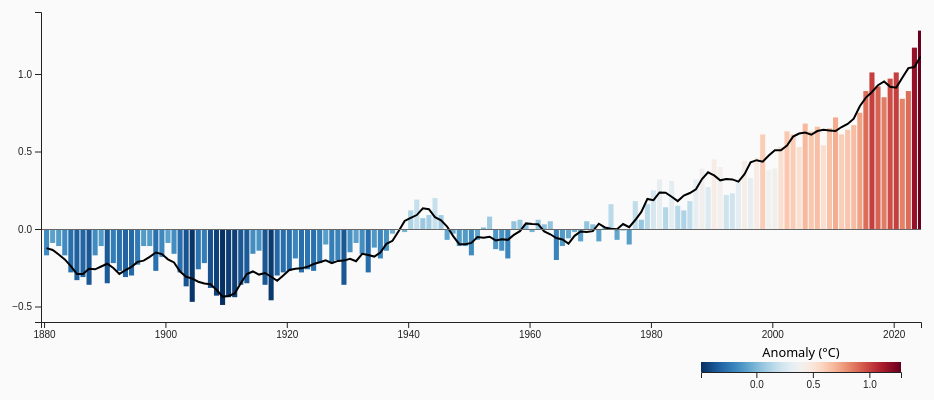
D3 v7 page, settled after 360 driven frames (6 s of simulated time); the page loaded 1 data file(s).


// ── script.js
// script.js — adds a clip‑path, bottom x‑axis, dashed 0‑line
(async function () {
  const margin = { top: 20, right: 20, bottom: 70, left: 60 };
  const width  = 960 - margin.left - margin.right;
  const height = 400 - margin.top - margin.bottom;

  /* ─── SVG scaffold ─────────────────────────────────────────────────── */
  const svg = d3.select('#chart')
    .append('svg')
    .attr('viewBox', [0, 0, width + margin.left + margin.right, height + margin.top + margin.bottom])
    .append('g')
    .attr('transform', `translate(${margin.left},${margin.top})`);

  /* ─── Clip path so bars & line stay inside the plot area ─────────────── */
  svg.append('defs')
      .append('clipPath')
        .attr('id', 'plot‑clip')
      .append('rect')
        .attr('width',  width)
        .attr('height', height);

  /* ─── Data load & tidy ──────────────────────────────────────────────── */
  const raw = await d3.csv('temperatures.csv', d3.autoType);

  const data = raw
    .filter(d => Number.isFinite(d['J-D']))
    .map(d => ({ year: d.Year, value: d['J-D'] }));

  const domainX = d3.extent(data, d => d.year);
  const domainY = d3.extent(data, d => d.value);

  const x = d3.scaleLinear()
    .domain([domainX[0] - 0.5, domainX[1] + 0.5])
    .range([0, width]);

  const barWidth = x(domainX[0] + 1) - x(domainX[0]) - 1;

  const y = d3.scaleLinear()
    .domain([domainY[0], domainY[1]]).nice()
    .range([height, 0]);

  const color = d3.scaleSequential()
    .domain([domainY[1], domainY[0]])
    .interpolator(d3.interpolateRdBu);

  /* ─── Plotting groups (clipped!) ────────────────────────────────────── */
  const plotG = svg.append('g')
      .attr('clip-path', 'url(#plot‑clip)');

  /* ─── Bars ──────────────────────────────────────────────────────────── */
  const barsG = plotG.append('g').attr('class', 'bars');

  barsG.selectAll('rect')
      .data(data)
      .join('rect')
        .attr('x',  d => x(d.year))
        .attr('y',  d => y(Math.max(0, d.value)))
        .attr('height', d => Math.abs(y(d.value) - y(0)))
        .attr('width',  barWidth)
        .attr('fill',  d => color(d.value));

  /* ─── 5‑year running average line ───────────────────────────────────── */
  const running = data.map((d, i) => {
      const slice = data.slice(Math.max(0, i - 2), Math.min(data.length, i + 3));
      return { year: d.year, avg: d3.mean(slice, s => s.value) };
  });

  const line = d3.line()
      .x(d => x(d.year) + barWidth / 2)
      .y(d => y(d.avg));

  const linePath = plotG.append('path')
      .datum(running)
      .attr('class', 'running-average')
      .attr('fill', 'none')
      .attr('stroke', '#000')
      .attr('stroke-width', 2)
      .attr('d', line);

  /* ─── 0‑anomaly reference line ──────────────────────────────── */
  svg.append('line')
      .attr('class', 'zero-line')
      .attr('x1', 0)
      .attr('x2', width)
      .attr('y1', y(0))
      .attr('y2', y(0));

  /* ─── Axes ──────────────────────────────────────────────────────────── */
  const xAxisG = svg.append('g')
      .attr('class', 'x-axis')
      .attr('transform', `translate(0,${height})`)
      .call(d3.axisBottom(x).ticks(10).tickFormat(d3.format('d')));

  const yAxisG = svg.append('g')
      .attr('class', 'y-axis')
      .call(d3.axisLeft(y).ticks(6));

  /* ─── Zoom (x‑axis only) ───────────────────────────────────────────── */
  const zoom = d3.zoom()
      .scaleExtent([1, (domainX[1] - domainX[0]) / 10])
      .translateExtent([[0, 0], [width, height]])
      .extent([[0, 0], [width, height]])
      .on('zoom', zoomed);

  svg.append('rect')
      .attr('class', 'zoom-rect')
      .attr('width', width)
      .attr('height', height)
      .style('fill', 'none')
      .style('pointer-events', 'all')
      .call(zoom);

  function zoomed({ transform }) {
      const zx = transform.rescaleX(x);
      const bw = zx(domainX[0] + 1) - zx(domainX[0]) - 1;

      barsG.selectAll('rect')
          .attr('x', d => zx(d.year))
          .attr('width', bw);

      const newLine = d3.line()
          .x(d => zx(d.year) + bw / 2)
          .y(d => y(d.avg));
      linePath.attr('d', newLine);

      xAxisG.call(d3.axisBottom(zx).ticks(10).tickFormat(d3.format('d')));
  }

  /* ─── Color legend ─────────────────────────────────────── */
  const legendW = 200, legendH = 10;
  const legendG = svg.append('g')
      .attr('class', 'legend')
      .attr('transform', `translate(${width - legendW - 20},${height + 40})`);

  const defs = svg.select('defs');               // reuse existing <defs>
  const gradient = defs.append('linearGradient')
      .attr('id', 'tempGradient');

  d3.range(0, 1.01, 0.01).forEach(t => {
      gradient.append('stop')
          .attr('offset', `${t * 100}%`)
          .attr('stop-color', color(domainY[0] + t * (domainY[1] - domainY[0])));
  });

  legendG.append('rect')
      .attr('width', legendW)
      .attr('height', legendH)
      .style('fill', 'url(#tempGradient)');

  const legendScale = d3.scaleLinear()
      .domain([domainY[0], domainY[1]])
      .range([0, legendW]);

  legendG.append('g')
      .attr('transform', `translate(0,${legendH})`)
      .call(d3.axisBottom(legendScale).ticks(5).tickFormat(d3.format('.1f')));

  legendG.append('text')
      .attr('x', legendW / 2)
      .attr('y', -5)
      .attr('text-anchor', 'middle')
      .text('Anomaly (°C)');
})();

### data: temperatures.csv
Year, Jan, Feb, Mar, Apr, May, Jun, Jul, Aug, Sep, Oct, Nov, Dec, J-D, D-N, DJF, MAM, JJA, SON
1880, -.20, -.25, -.09, -.16, -.09, -.21, -.20, -.10, -.15, -.23, -.23, -.18, -.17, ***, ***, -.11, -.17, -.20
1881, -.20, -.15, .02, .04, .07, -.19, .01, -.04, -.16, -.22, -.19, -.07, -.09, -.10, -.18, .04, -.07, -.19
1882, .16, .14, .05, -.16, -.14, -.22, -.16, -.08, -.15, -.23, -.17, -.36, -.11, -.09, .08, -.08, -.15, -.18
1883, -.29, -.36, -.12, -.18, -.17, -.07, -.07, -.14, -.22, -.11, -.24, -.11, -.17, -.19, -.34, -.16, -.09, -.19
1884, -.13, -.08, -.36, -.40, -.33, -.34, -.30, -.27, -.27, -.25, -.33, -.31, -.28, -.26, -.10, -.36, -.31, -.28
1885, -.58, -.33, -.26, -.42, -.45, -.43, -.33, -.31, -.28, -.23, -.23, -.10, -.33, -.35, -.41, -.38, -.36, -.25
1886, -.44, -.50, -.42, -.28, -.24, -.34, -.18, -.31, -.24, -.27, -.28, -.25, -.31, -.30, -.35, -.31, -.27, -.26
1887, -.72, -.57, -.36, -.35, -.31, -.25, -.26, -.36, -.26, -.35, -.26, -.33, -.36, -.36, -.51, -.34, -.29, -.29
1888, -.34, -.36, -.41, -.20, -.22, -.17, -.10, -.15, -.12, .02, .03, -.04, -.17, -.20, -.34, -.28, -.14, -.02
1889, -.09, .16, .06, .09, -.01, -.10, -.07, -.20, -.24, -.25, -.33, -.29, -.11, -.09, .01, .05, -.12, -.27
1890, -.42, -.45, -.40, -.30, -.39, -.25, -.28, -.39, -.36, -.25, -.44, -.32, -.35, -.35, -.39, -.36, -.31, -.35
1891, -.34, -.46, -.18, -.27, -.16, -.21, -.17, -.17, -.15, -.21, -.31, -.04, -.22, -.25, -.37, -.20, -.18, -.23
1892, -.29, -.12, -.40, -.33, -.23, -.22, -.31, -.27, -.17, -.14, -.42, -.39, -.27, -.25, -.15, -.32, -.27, -.24
1893, -.81, -.56, -.22, -.27, -.34, -.25, -.14, -.25, -.22, -.18, -.19, -.32, -.31, -.32, -.59, -.28, -.21, -.20
1894, -.53, -.29, -.23, -.45, -.31, -.41, -.24, -.24, -.28, -.23, -.26, -.21, -.30, -.31, -.38, -.33, -.29, -.26
1895, -.41, -.43, -.33, -.22, -.28, -.21, -.17, -.17, -.12, -.11, -.17, -.14, -.23, -.24, -.35, -.27, -.18, -.13
1896, -.22, -.12, -.26, -.30, -.16, -.11, -.02, -.05, -.07, .06, -.04, -.05, -.11, -.12, -.16, -.24, -.06, -.02
1897, -.15, -.17, -.13, -.02, -.01, -.11, -.02, -.09, -.08, -.13, -.18, -.21, -.11, -.10, -.12, -.06, -.08, -.13
1898, -.03, -.30, -.51, -.31, -.30, -.19, -.22, -.27, -.22, -.34, -.38, -.23, -.27, -.27, -.18, -.37, -.23, -.31
1899, -.17, -.38, -.36, -.20, -.23, -.31, -.16, -.08, -.05, -.04, .12, -.27, -.18, -.17, -.26, -.26, -.18, .01
1900, -.36, -.06, .00, -.09, -.09, -.10, -.13, -.09, -.06, .09, -.07, -.07, -.09, -.10, -.23, -.06, -.11, -.01
1901, -.22, -.11, .06, -.02, -.15, -.12, -.14, -.20, -.22, -.29, -.17, -.27, -.16, -.14, -.13, -.04, -.16, -.23
1902, -.16, -.09, -.28, -.28, -.33, -.32, -.28, -.30, -.29, -.30, -.36, -.42, -.28, -.27, -.17, -.29, -.30, -.32
1903, -.24, -.06, -.23, -.41, -.40, -.43, -.35, -.45, -.50, -.46, -.42, -.51, -.37, -.36, -.24, -.35, -.41, -.46
1904, -.64, -.58, -.51, -.50, -.52, -.48, -.51, -.49, -.56, -.39, -.18, -.34, -.47, -.49, -.58, -.51, -.49, -.37
1905, -.35, -.59, -.21, -.34, -.30, -.28, -.26, -.20, -.19, -.25, -.07, -.13, -.26, -.28, -.43, -.28, -.25, -.17
1906, -.27, -.28, -.17, -.05, -.25, -.19, -.23, -.19, -.28, -.20, -.37, -.14, -.22, -.22, -.23, -.16, -.20, -.28
1907, -.42, -.49, -.26, -.36, -.46, -.42, -.35, -.34, -.34, -.23, -.46, -.47, -.38, -.36, -.35, -.36, -.37, -.34
1908, -.44, -.32, -.55, -.44, -.37, -.38, -.35, -.46, -.36, -.44, -.52, -.49, -.43, -.42, -.41, -.45, -.40, -.44
1909, -.73, -.46, -.54, -.59, -.55, -.52, -.45, -.34, -.39, -.40, -.32, -.56, -.49, -.48, -.56, -.56, -.44, -.37
1910, -.43, -.41, -.50, -.42, -.35, -.39, -.34, -.37, -.39, -.41, -.57, -.67, -.44, -.43, -.47, -.42, -.37, -.45
1911, -.62, -.57, -.60, -.53, -.51, -.50, -.42, -.43, -.40, -.26, -.21, -.21, -.44, -.48, -.62, -.55, -.45, -.29
1912, -.25, -.14, -.38, -.17, -.21, -.24, -.42, -.54, -.58, -.58, -.39, -.43, -.36, -.34, -.20, -.26, -.40, -.51
1913, -.41, -.45, -.42, -.39, -.44, -.45, -.36, -.34, -.35, -.32, -.20, -.03, -.35, -.38, -.43, -.42, -.38, -.29
1914, .04, -.10, -.24, -.30, -.21, -.26, -.23, -.16, -.17, -.03, -.16, -.05, -.16, -.15, -.03, -.25, -.22, -.12
1915, -.21, -.04, -.10, .06, -.06, -.22, -.13, -.22, -.20, -.24, -.13, -.21, -.14, -.13, -.10, -.03, -.19, -.19
1916, -.13, -.15, -.28, -.31, -.35, -.49, -.37, -.28, -.36, -.33, -.46, -.81, -.36, -.31, -.16, -.31, -.38, -.39
1917, -.57, -.62, -.63, -.54, -.55, -.43, -.25, -.22, -.23, -.44, -.34, -.68, -.46, -.47, -.67, -.57, -.30, -.34
1918, -.48, -.35, -.25, -.44, -.43, -.36, -.31, -.32, -.17, -.06, -.12, -.30, -.30, -.33, -.50, -.37, -.33, -.12
1919, -.20, -.23, -.21, -.13, -.28, -.36, -.29, -.33, -.25, -.20, -.42, -.42, -.28, -.27, -.24, -.21, -.33, -.29
1920, -.25, -.27, -.12, -.24, -.27, -.36, -.30, -.26, -.22, -.26, -.27, -.47, -.27, -.27, -.31, -.21, -.30, -.25
1921, -.05, -.18, -.23, -.30, -.30, -.27, -.15, -.26, -.19, -.03, -.15, -.18, -.19, -.21, -.23, -.27, -.23, -.12
1922, -.34, -.45, -.15, -.23, -.33, -.30, -.27, -.33, -.35, -.32, -.14, -.20, -.28, -.28, -.32, -.23, -.30, -.27
1923, -.27, -.39, -.34, -.41, -.33, -.29, -.31, -.34, -.31, -.13, -.02, -.03, -.26, -.28, -.29, -.36, -.31, -.15
1924, -.22, -.23, -.09, -.30, -.18, -.26, -.29, -.36, -.32, -.35, -.20, -.43, -.27, -.24, -.16, -.19, -.30, -.29
1925, -.38, -.39, -.27, -.25, -.29, -.33, -.27, -.21, -.20, -.17, .05, .07, -.22, -.26, -.40, -.27, -.27, -.11
1926, .21, .03, .12, -.13, -.23, -.26, -.27, -.13, -.14, -.11, -.06, -.29, -.10, -.07, .10, -.08, -.22, -.10
1927, -.27, -.17, -.38, -.31, -.25, -.27, -.18, -.24, -.12, .00, -.05, -.33, -.22, -.21, -.25, -.31, -.23, -.06
1928, -.02, -.10, -.25, -.28, -.30, -.38, -.19, -.22, -.21, -.19, -.10, -.16, -.20, -.21, -.15, -.27, -.27, -.16
1929, -.45, -.58, -.32, -.41, -.37, -.43, -.36, -.32, -.25, -.14, -.12, -.55, -.36, -.33, -.40, -.37, -.37, -.17
1930, -.30, -.26, -.10, -.24, -.23, -.21, -.20, -.15, -.15, -.11, .18, -.05, -.15, -.19, -.37, -.19, -.19, -.03
1931, -.11, -.21, -.10, -.23, -.19, -.08, -.03, -.04, -.06, .06, -.05, -.05, -.09, -.09, -.12, -.17, -.05, -.02
1932, .15, -.17, -.18, -.06, -.17, -.29, -.24, -.21, -.10, -.09, -.27, -.27, -.16, -.14, -.02, -.14, -.25, -.15
… [head cut at 6 KiB]